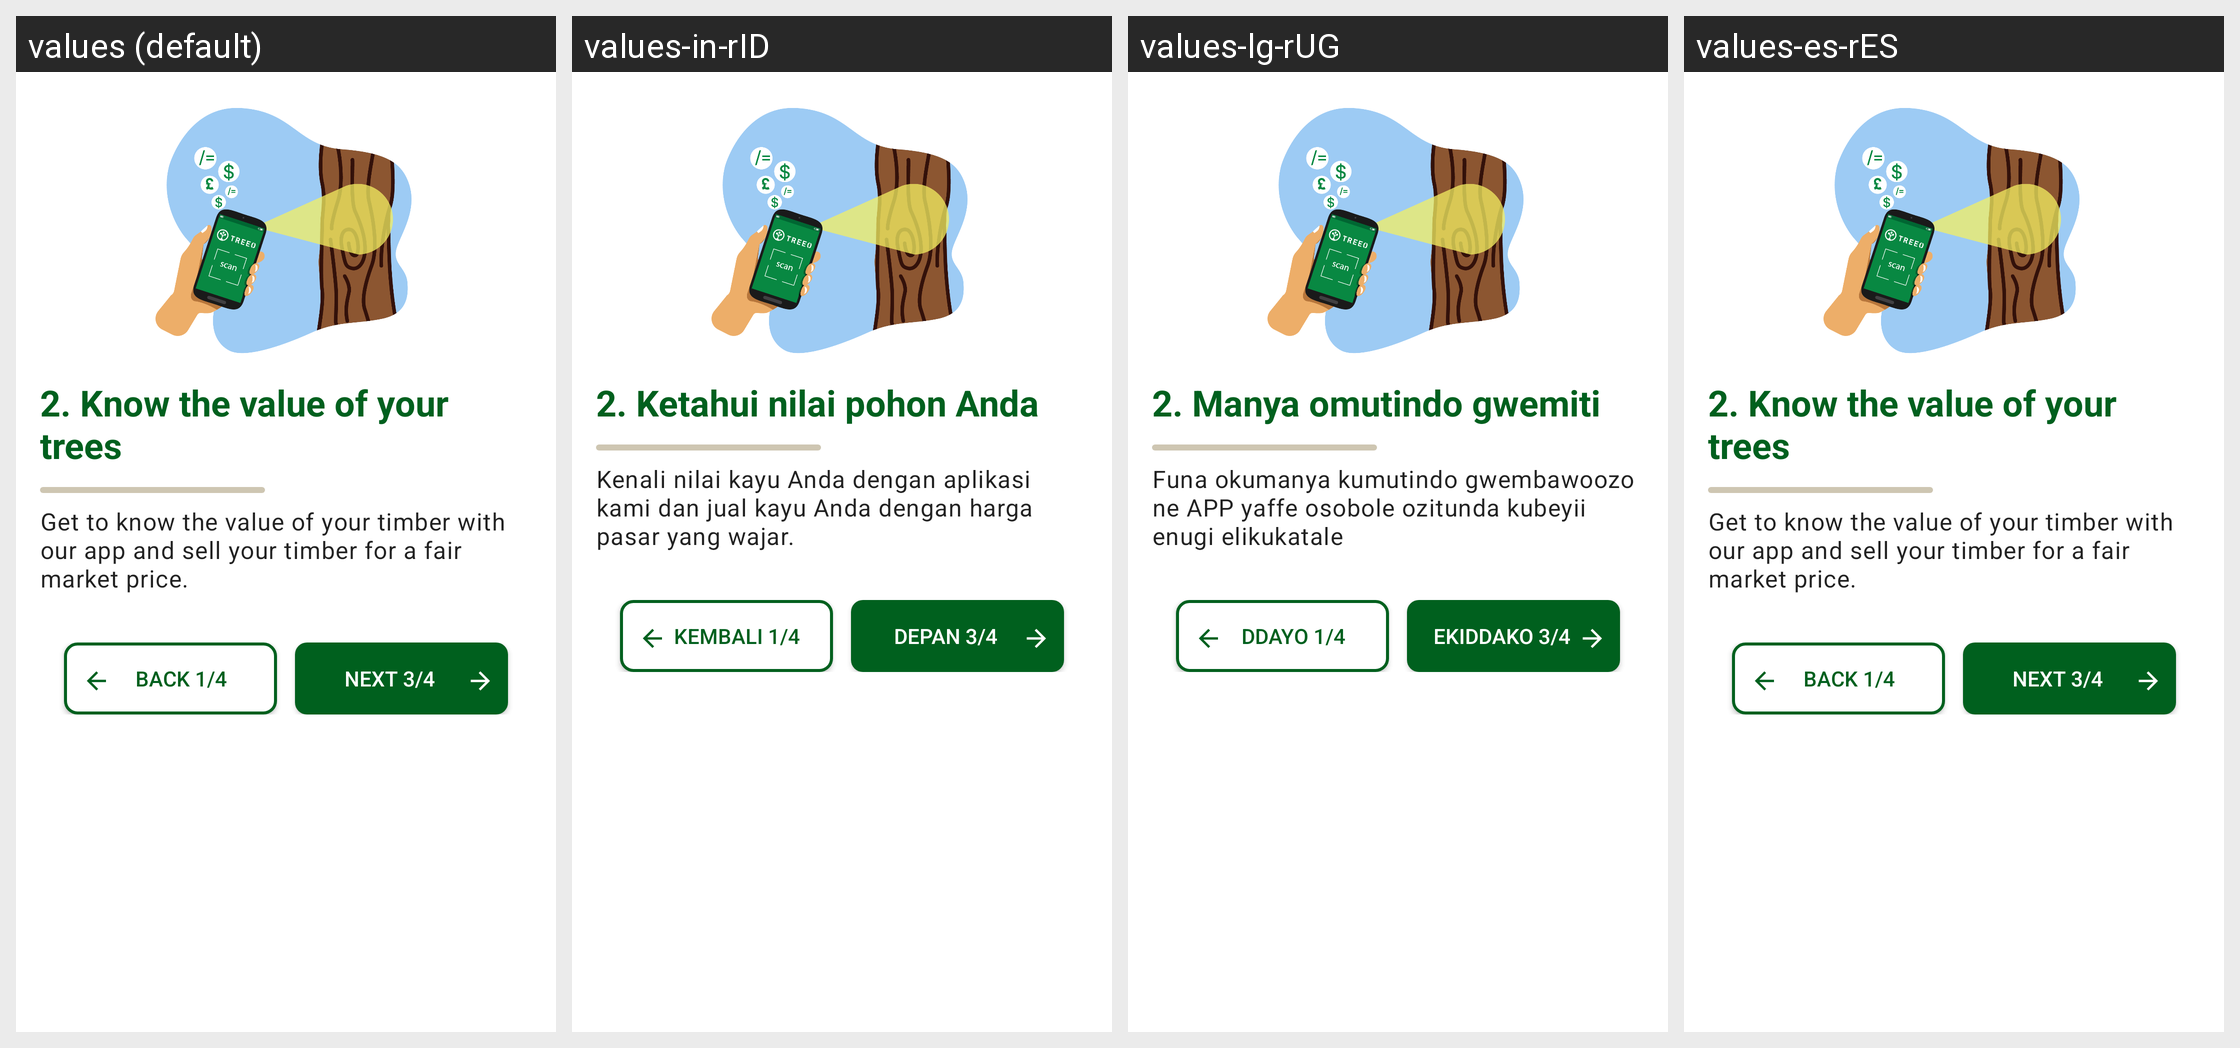

Here is an Android app screen in its default locale and in the app's own translations. Write out the translated-string differences for the strings that appear on this screen.
Android screen res/layout/fragment_on_boarding_screen2.xml rendered under 4 locales, left to right: values (default), values-in-rID, values-lg-rUG, values-es-rES. Device: Nexus 5 (rendered at 1080×1920; each locale shown at half size, 540×960, under a caption strip naming it); theme Theme.Treeo.NoActionBar.
Strings drawn on this screen, with the default value and each locale's value (text and hints the layout hard-codes, and strings that could not be matched under every locale, appear in the picture but are not listed):

step_2_know_the_value_of_your_trees
  values: 2. Know the value of your trees
  values-in-rID: 2. Ketahui nilai pohon Anda
  values-lg-rUG: 2. Manya omutindo gwemiti
  values-es-rES: 2. Know the value of your trees  [not translated; the default value is used]

get_to_know_the_value_of_your_timber_with_our_app_and_sell_your_timber_for_a_fair_market_price
  values: Get to know the value of your timber with our app and sell your timber for a fair market price.
  values-in-rID: Kenali nilai kayu Anda dengan aplikasi kami dan jual kayu Anda dengan harga pasar yang wajar.
  values-lg-rUG: Funa okumanya kumutindo gwembawoozo ne APP yaffe osobole ozitunda kubeyii enugi elikukatale
  values-es-rES: Get to know the value of your timber with our app and sell your timber for a fair market price.  [not translated; the default value is used]

back_1_4
  values: BACK 1/4
  values-in-rID: Kembali 1/4
  values-lg-rUG: DDAYO 1/4
  values-es-rES: BACK 1/4  [not translated; the default value is used]

next_3_4
  values: NEXT 3/4
  values-in-rID: DEPAN 3/4
  values-lg-rUG: EKIDDAKO 3/4
  values-es-rES: NEXT 3/4  [not translated; the default value is used]
